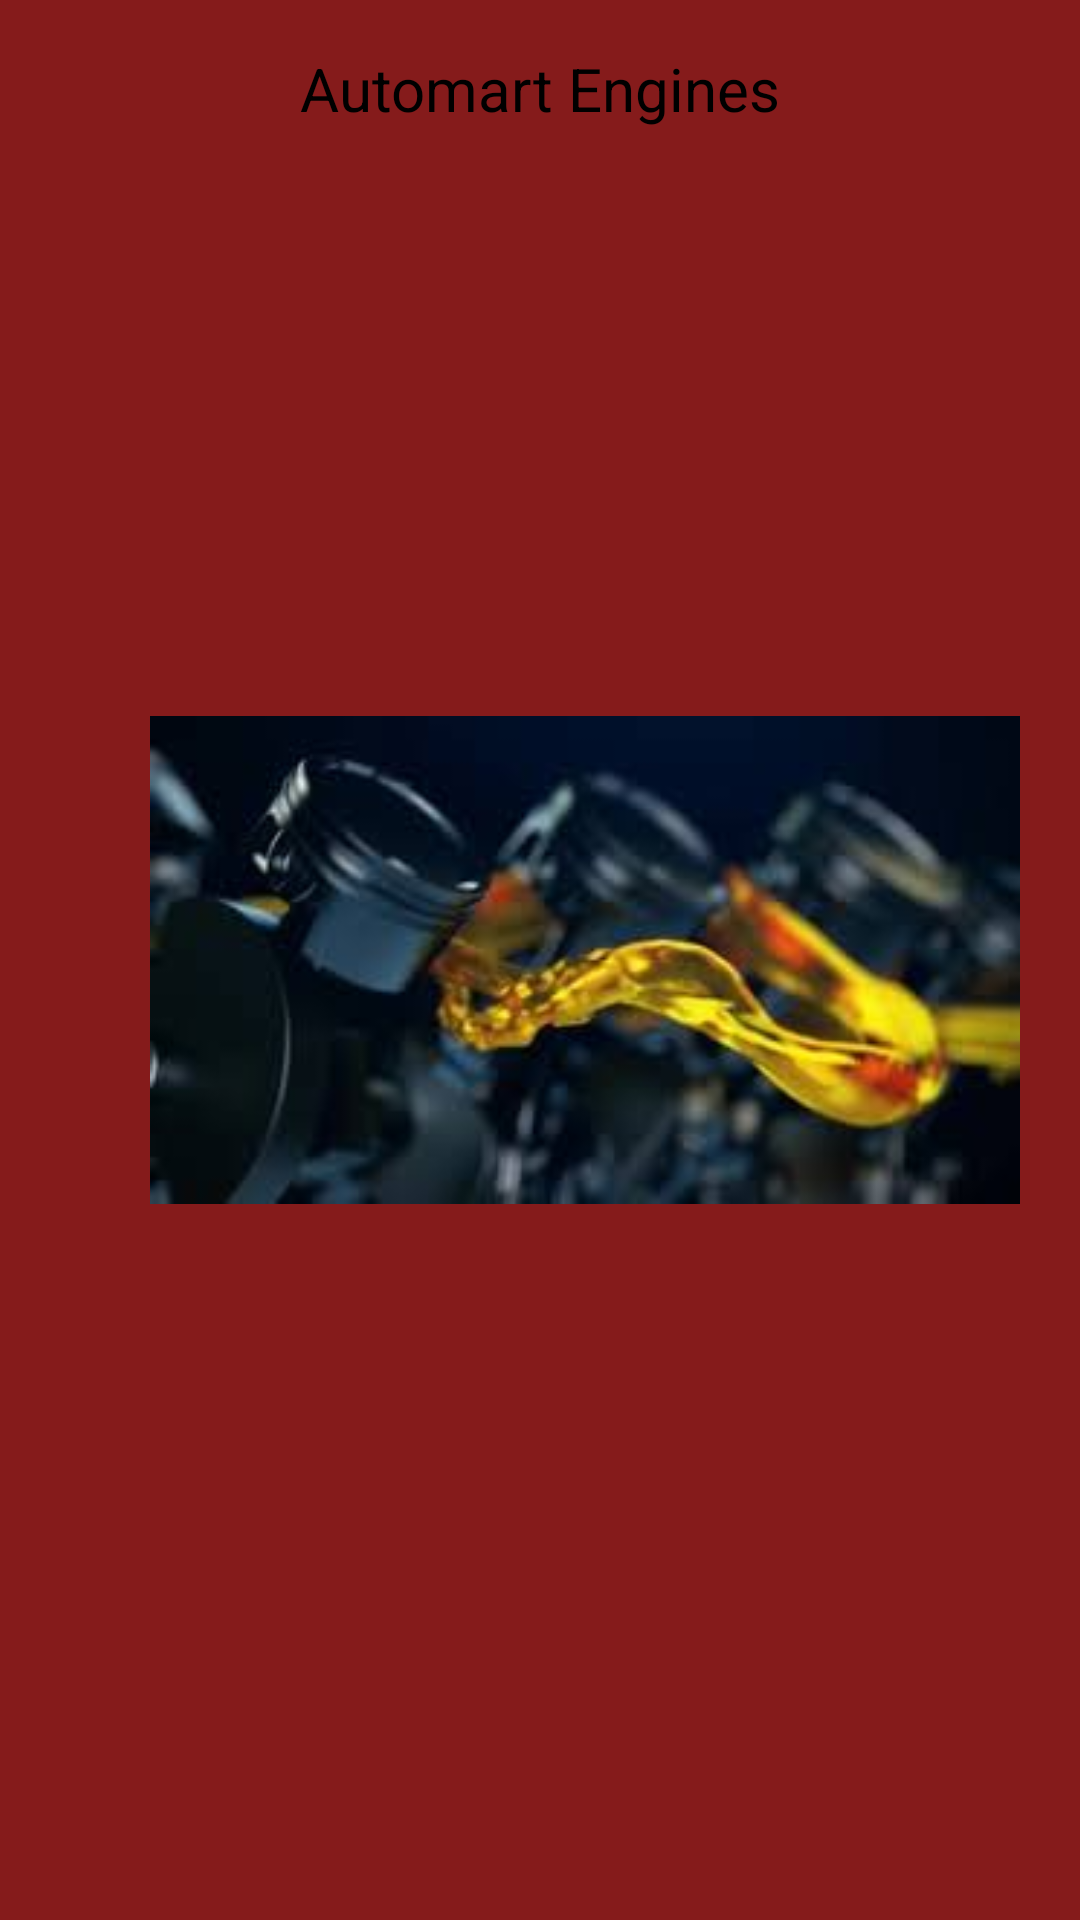

The Android layout XML behind this screen, and the referenced resources:
<!-- AndroidManifest.xml: application theme Theme.AutomartEngines -->
<!-- res/layout/activity_splash.xml -->
<?xml version="1.0" encoding="utf-8"?>
<RelativeLayout xmlns:android="http://schemas.android.com/apk/res/android"
    xmlns:app="http://schemas.android.com/apk/res-auto"
    xmlns:tools="http://schemas.android.com/tools"
    android:id="@+id/main"
    android:layout_width="match_parent"
    android:layout_height="match_parent"
    android:background="#851B1B"

    tools:context=".SplashActivity">

    <ImageView
        android:layout_width="match_parent"
        android:layout_height="match_parent"
        android:id="@+id/logo1"
        android:src="@drawable/logo1"
        android:layout_marginLeft="30dp"
        android:padding="20sp"
        />
    <TextView
        android:id="@+id/splashText"
        android:layout_width="wrap_content"
        android:layout_height="wrap_content"

        android:layout_centerHorizontal="true"
        android:layout_marginTop="16dp"
        android:text="Automart Engines"
        android:textSize="20sp"
        android:textColor="#000000"/>

</RelativeLayout>
<!-- resources referenced by this layout -->
<resources>
  <!-- drawable logo1: jpeg bitmap (drawable, 6050 bytes) -->
  <style name="Theme.AutomartEngines" parent="Base.Theme.AutomartEngines" />
  <style name="Base.Theme.AutomartEngines" parent="Theme.Material3.DayNight.NoActionBar">
          
          
      </style>
</resources>
